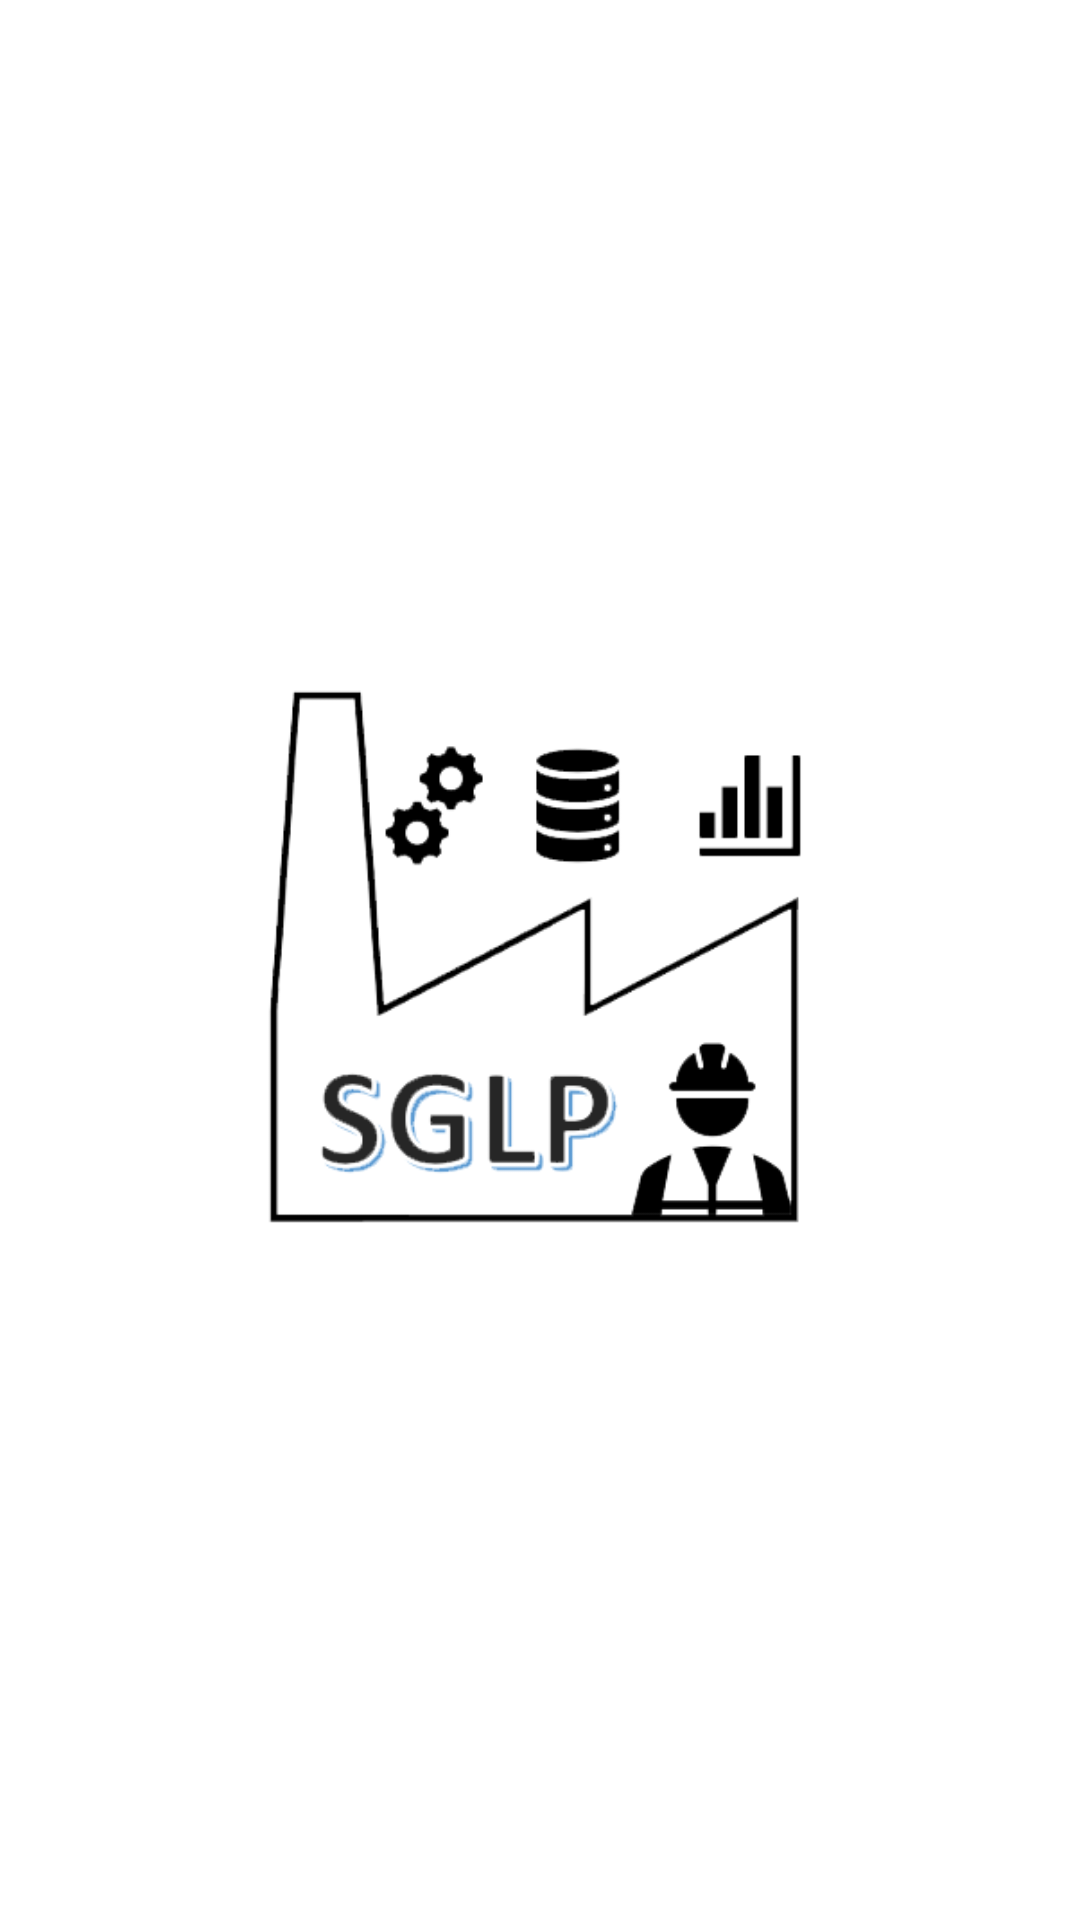

Write the Android layout XML for this screen, with the resource values it uses.
<!-- AndroidManifest.xml: activity theme SplashScreenActivity -->
<!-- res/layout/activity_splash_screen.xml -->
<?xml version="1.0" encoding="utf-8"?>
<RelativeLayout xmlns:android="http://schemas.android.com/apk/res/android"
    xmlns:app="http://schemas.android.com/apk/res-auto"
    xmlns:tools="http://schemas.android.com/tools"
    android:layout_width="match_parent"
    android:layout_height="match_parent"
    tools:context=".SplashScreenActivity">

    <ImageView
        android:layout_width="250dp"
        android:layout_height="250dp"
        android:layout_centerInParent="true"
        android:id="@+id/SplashLogo"

        app:srcCompat="@mipmap/pic1" />

</RelativeLayout>
<!-- resources referenced by this layout -->
<resources>
  <!-- mipmap pic1: png bitmap (mipmap-xxhdpi, 33585 bytes) -->
  <style name="SplashScreenActivity" parent="Theme.MaterialComponents.DayNight.DarkActionBar">
          
          <item name="colorPrimary">@color/white</item>
          <item name="colorPrimaryVariant">@color/white</item>
          <item name="colorOnPrimary">@color/white</item>
          
          <item name="colorSecondary">@color/teal_200</item>
          <item name="colorSecondaryVariant">@color/teal_700</item>
          <item name="colorOnSecondary">@color/black</item>
          
          <item name="android:statusBarColor" tools:targetApi="l">?attr/colorPrimaryVariant</item>
          
      </style>
  <!-- not gathered from this repository: default colours our renderer supplied (Android Studio template values) -->
  <color name="teal_200">#FF03DAC5</color>
  <color name="teal_700">#FF018786</color>
  <color name="black">#FF000000</color>
  <color name="white">#FFFFFFFF</color>
</resources>
